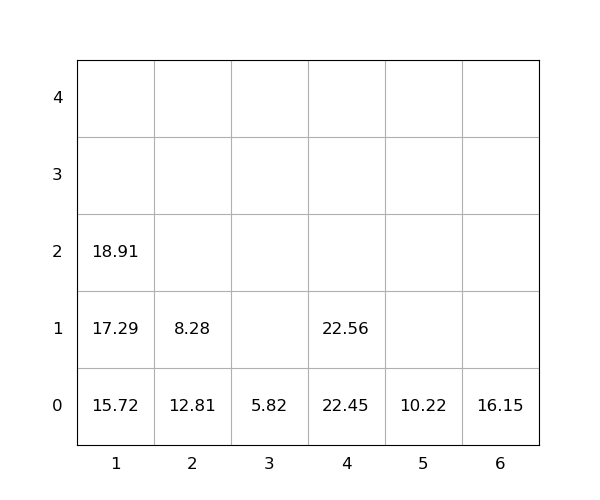

Values plotted in this chart, from the file beside it:
idx, loc_x, loc_y, loc_z, weight, seq, emerg, reloc, size(ft)
1, 2, 0, 0, 12.81, 0, 0, 1.0, 20
2, 2, 0, 1, 8.28, 0, 0, 1.0, 20
3, 1, 0, 0, 15.72, 0, 0, 0, 20
4, 4, 0, 0, 22.45, 1, 0, 0, 20
5, 1, 0, 1, 17.29, 2, 0, 0, 20
6, 6, 0, 0, 16.15, 3, 0, 0, 20
7, 5, 0, 0, 10.22, 4, 0, 0, 20
8, 3, 0, 0, 5.82, 5, 0, 0, 20
9, 1, 0, 2, 18.91, 6, 0, 0, 20
10, 4, 0, 1, 22.56, 7, 0, 0, 20
